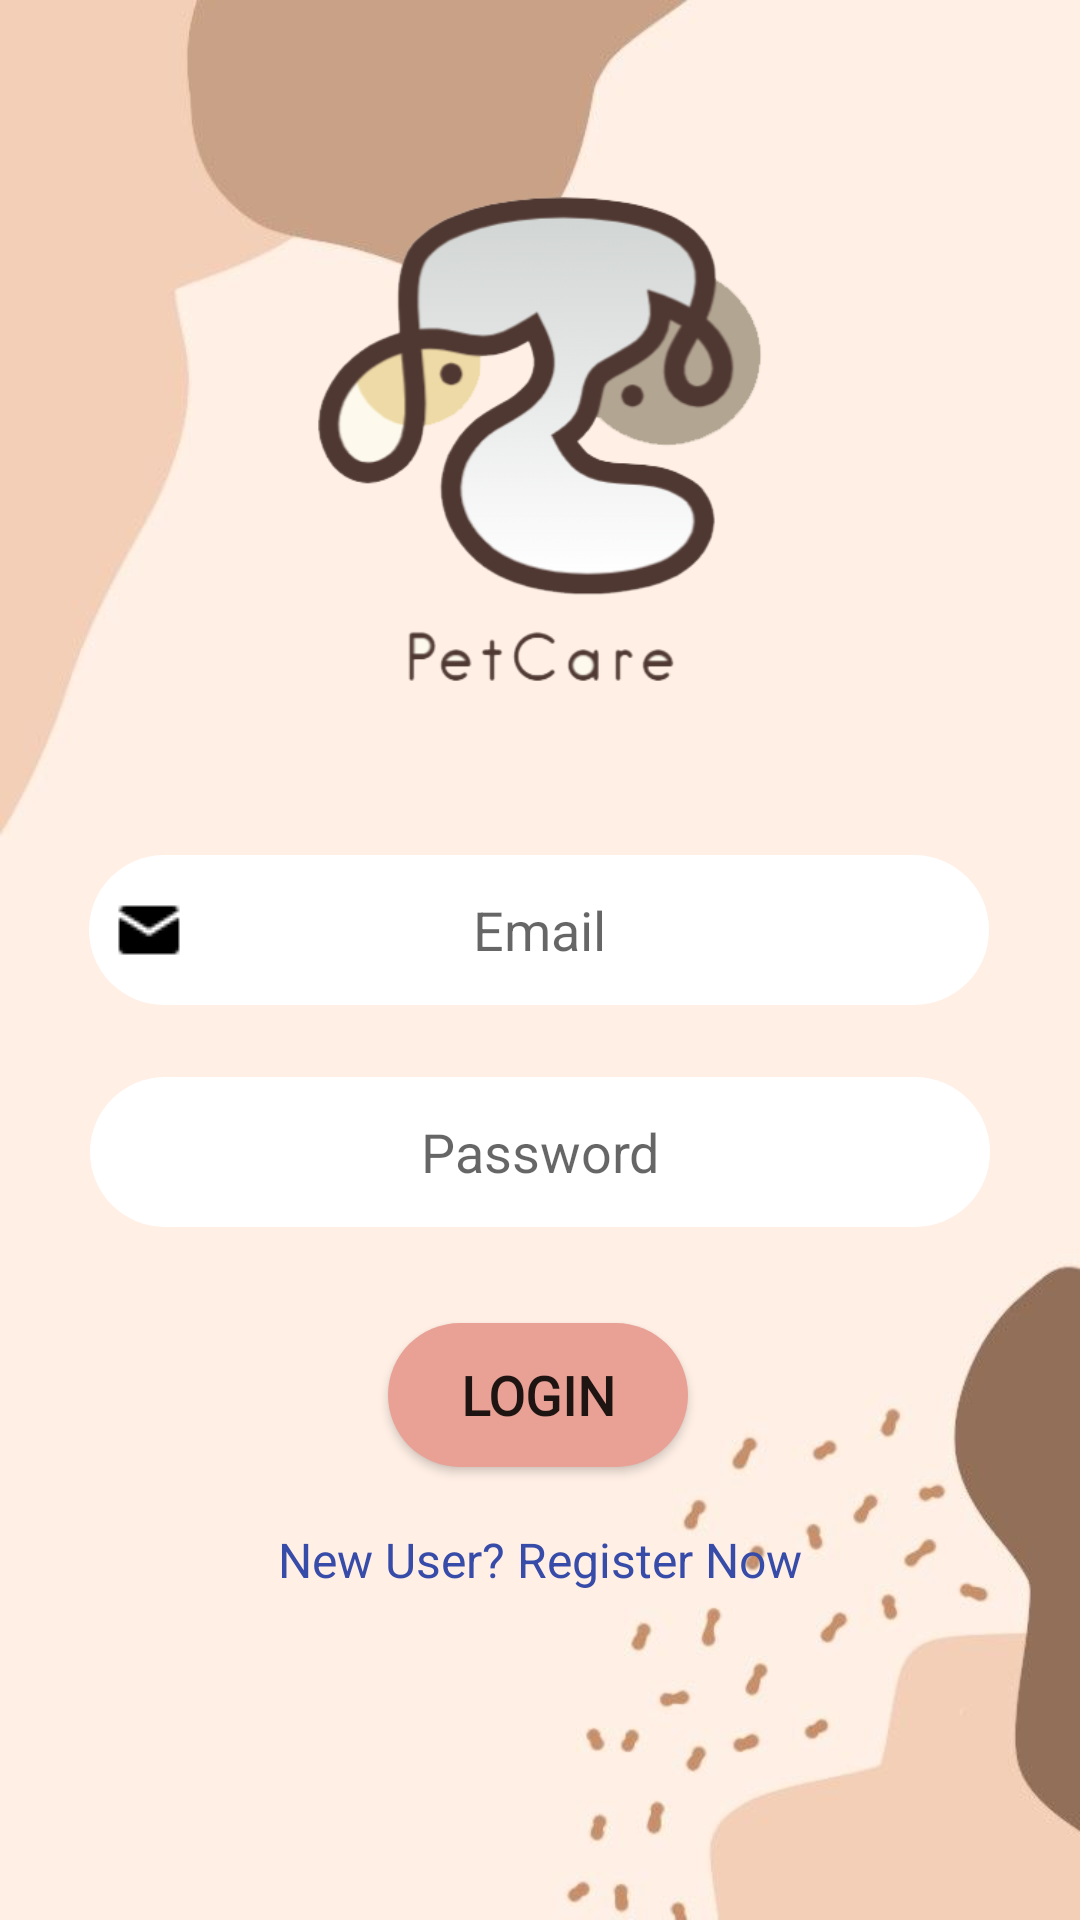

The Android layout XML behind this screen, and the referenced resources:
<!-- AndroidManifest.xml: application theme Theme.PetCare -->
<!-- res/layout/activity_login.xml -->
<?xml version="1.0" encoding="utf-8"?>
<androidx.constraintlayout.widget.ConstraintLayout xmlns:android="http://schemas.android.com/apk/res/android"
    xmlns:app="http://schemas.android.com/apk/res-auto"
    xmlns:tools="http://schemas.android.com/tools"
    android:layout_width="match_parent"
    android:layout_height="match_parent"
    android:background="@drawable/login_bg"
    tools:context=".Login">

    <ImageView
        android:id="@+id/applogo"
        android:layout_width="186dp"
        android:layout_height="175dp"
        android:layout_marginTop="60dp"
        app:layout_constraintEnd_toEndOf="parent"
        app:layout_constraintStart_toStartOf="parent"
        app:layout_constraintTop_toTopOf="parent"
        app:srcCompat="@drawable/applogo" />

    <Button
        android:id="@+id/btnlogin"
        android:layout_width="100dp"
        android:layout_height="wrap_content"
        android:layout_marginTop="32dp"
        android:background="@drawable/round_buttons"
        android:fontFamily="@font/text_me_one"
        android:text="Login"
        android:textAllCaps="true"
        android:textSize="18sp"
        android:textStyle="bold"
        app:layout_constraintEnd_toEndOf="parent"
        app:layout_constraintHorizontal_bias="0.498"
        app:layout_constraintStart_toStartOf="parent"
        app:layout_constraintTop_toBottomOf="@+id/et_password" />

    <EditText
        android:id="@+id/et_email"
        android:layout_width="300dp"
        android:layout_height="50dp"
        android:layout_marginTop="50dp"
        android:background="@drawable/round_textfields"
        android:ems="10"
        android:fontFamily="sans-serif-thin"
        android:hint="Email"
        android:inputType="textPersonName"
        android:textAlignment="center"
        android:textStyle="bold"
        app:layout_constraintEnd_toEndOf="parent"
        app:layout_constraintHorizontal_bias="0.495"
        app:layout_constraintStart_toStartOf="parent"
        app:layout_constraintTop_toBottomOf="@+id/applogo" />

    <ImageView
        android:id="@+id/imgemail"
        android:layout_width="wrap_content"
        android:layout_height="48dp"
        android:layout_marginStart="8dp"
        app:layout_constraintBottom_toBottomOf="@+id/et_email"
        app:layout_constraintStart_toStartOf="@+id/et_email"
        app:layout_constraintTop_toTopOf="@+id/et_email"
        app:srcCompat="@drawable/mail_24px" />

    <EditText
        android:id="@+id/et_password"
        android:layout_width="300dp"
        android:layout_height="50dp"
        android:layout_marginTop="24dp"
        android:background="@drawable/round_textfields"
        android:ems="10"
        android:fontFamily="sans-serif-thin"
        android:hint="Password"
        android:inputType="textPassword"
        android:textAlignment="center"
        android:textStyle="bold"
        app:layout_constraintEnd_toEndOf="parent"
        app:layout_constraintStart_toStartOf="parent"
        app:layout_constraintTop_toBottomOf="@+id/et_email" />

    <ImageView
        android:id="@+id/img_pass"
        android:layout_width="wrap_content"
        android:layout_height="48dp"
        android:layout_marginStart="8dp"
        app:layout_constraintBottom_toBottomOf="@+id/et_password"
        app:layout_constraintStart_toStartOf="@+id/et_password"
        app:layout_constraintTop_toTopOf="@+id/et_password"
        app:srcCompat="@drawable/password_24px" />


    <TextView
        android:id="@+id/btn_logout"
        android:layout_width="wrap_content"
        android:layout_height="wrap_content"
        android:layout_marginTop="20dp"
        android:text="New User? Register Now"
        android:textColor="#374BA8"
        android:textSize="16sp"
        app:layout_constraintEnd_toEndOf="parent"
        app:layout_constraintStart_toStartOf="parent"
        app:layout_constraintTop_toBottomOf="@+id/btnlogin"
        tools:ignore="MissingConstraints" />

    <ProgressBar
        android:id="@+id/progressBar2"
        style="?android:attr/progressBarStyle"
        android:layout_width="wrap_content"
        android:layout_height="wrap_content"
        android:visibility="gone"
        app:layout_constraintBottom_toBottomOf="parent"
        app:layout_constraintEnd_toEndOf="parent"
        app:layout_constraintStart_toStartOf="parent"
        app:layout_constraintTop_toTopOf="parent" />


</androidx.constraintlayout.widget.ConstraintLayout>
<!-- resources referenced by this layout -->
<resources>
  <!-- drawable applogo: png bitmap (drawable, 39743 bytes) -->
  <!-- drawable login_bg: jpg bitmap (drawable, 14647 bytes) -->
  <!-- drawable mail_24px: png bitmap (drawable, 387 bytes) -->
  <!-- drawable round_buttons (drawable) -->
  <?xml version="1.0" encoding="utf-8"?>
  <shape xmlns:android="http://schemas.android.com/apk/res/android" android:shape="rectangle">
      <solid android:color="#E9A196"/>
      <corners android:radius="30dp"/>
  </shape>
  <!-- drawable round_textfields (drawable) -->
  <?xml version="1.0" encoding="utf-8"?>
  <shape xmlns:android="http://schemas.android.com/apk/res/android" android:shape="rectangle">
      <corners android:radius="30dp"/>
      <solid android:color="#FFFFFF"/>
  </shape>
  <style name="Theme.PetCare" parent="Theme.MaterialComponents.DayNight.NoActionBar">
          
          <item name="colorPrimary">@color/pink</item>
          <item name="colorPrimaryVariant">@color/orange</item>
          <item name="colorOnPrimary">@color/white</item>
          
          <item name="colorSecondary">@color/pink</item>
          <item name="colorSecondaryVariant">@color/winered</item>
          <item name="colorOnSecondary">@color/orange</item>
          
          <item name="android:statusBarColor" tools:targetApi="l">?attr/colorPrimaryVariant</item>
          
      </style>
  <color name="pink">#E9A196</color>
  <color name="orange">#FA7A47</color>
  <color name="white">#FFFFFFFF</color>
  <color name="winered">#722F37</color>
</resources>
